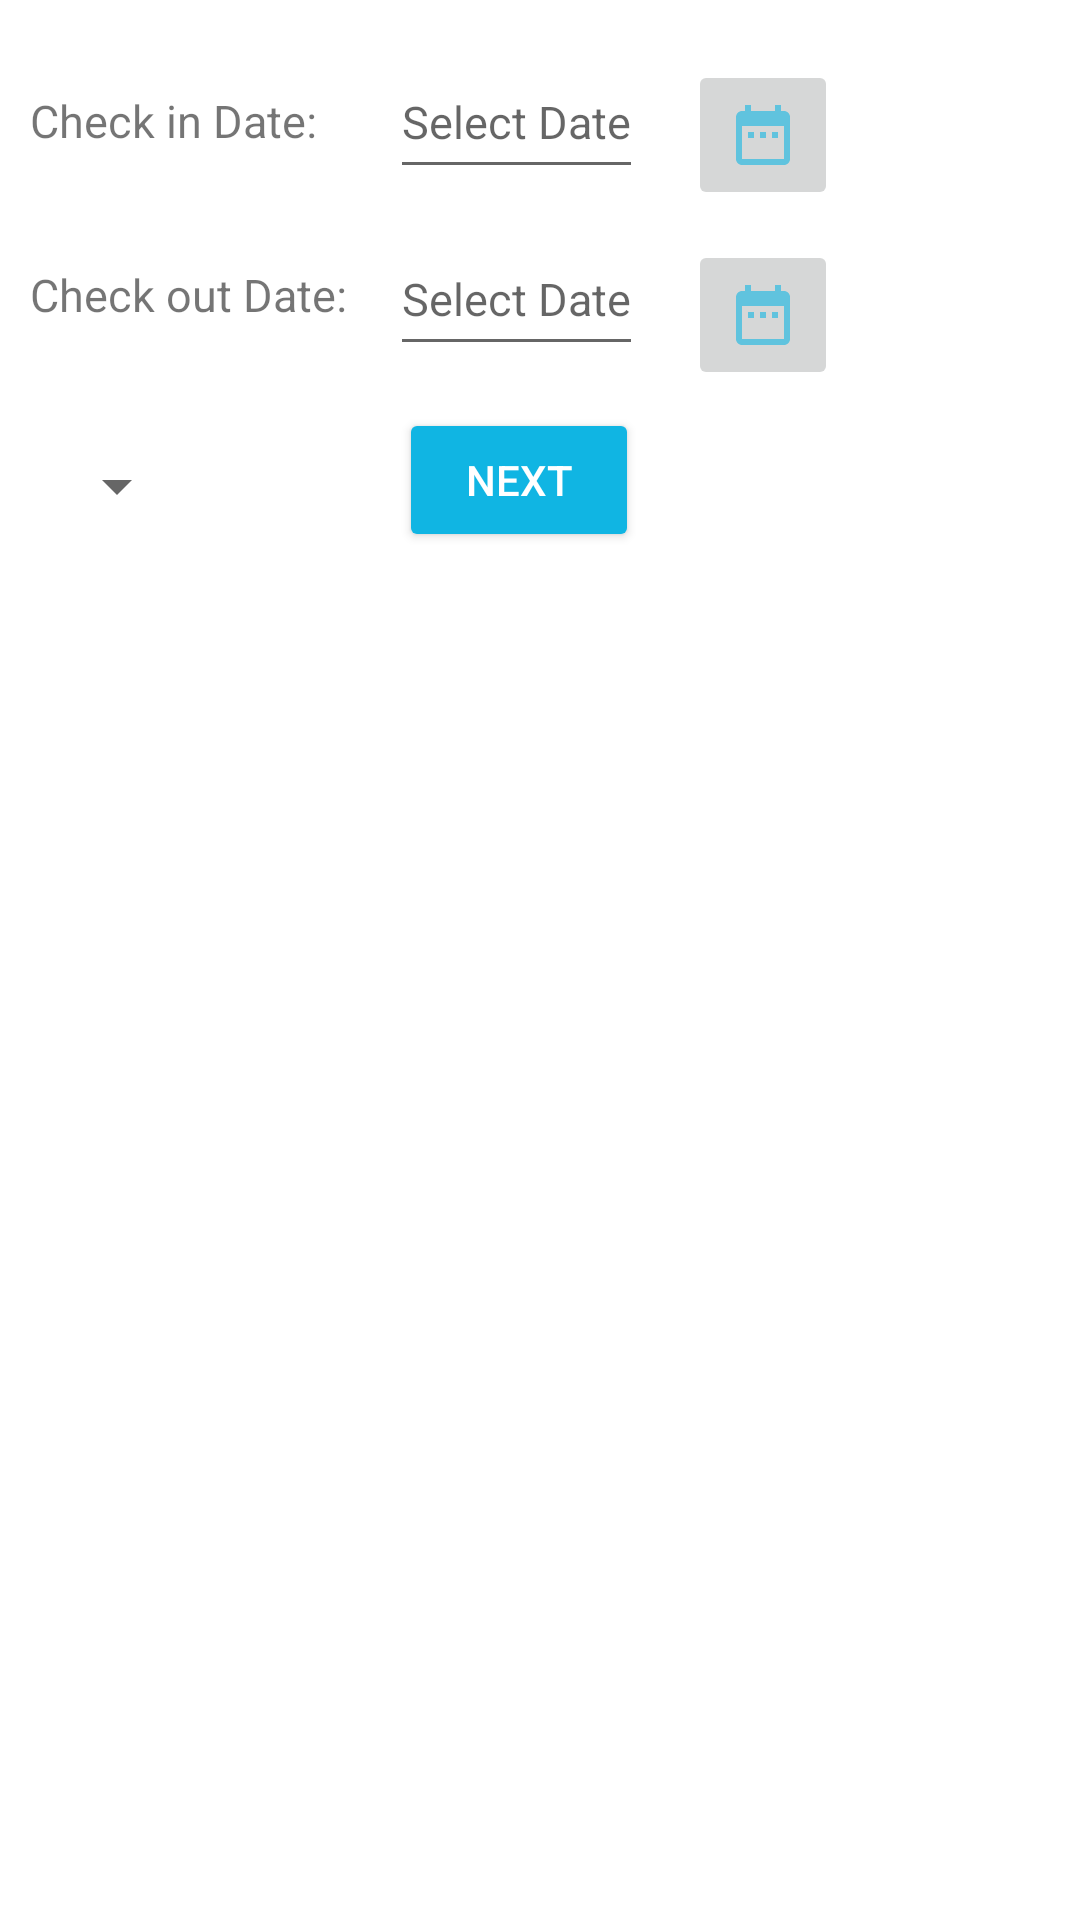

Layout XML and referenced resources for this Android screen:
<!-- AndroidManifest.xml: application theme Theme.Hotel -->
<!-- res/layout/activity_employee_res_room.xml -->
<?xml version="1.0" encoding="utf-8"?>
<LinearLayout xmlns:android="http://schemas.android.com/apk/res/android"
    xmlns:app="http://schemas.android.com/apk/res-auto"
    xmlns:tools="http://schemas.android.com/tools"
    android:layout_width="match_parent"
    android:layout_height="match_parent"
    android:layout_gravity="center"
    android:orientation="vertical"
    tools:context=".EmployeeResRoom">
    <RelativeLayout
        android:layout_width="match_parent"
        android:layout_height="180dp"
        android:layout_marginTop="10dp">

        <TextView
            android:id="@+id/txtCheckInEm"
            android:layout_width="110dp"
            android:layout_height="48dp"
            android:layout_marginTop="20dp"
            android:layout_marginLeft="10dp"

            android:text="Check in Date: "
            android:textSize="15dp"
            />

        <TextView
            android:id="@+id/txtCheckOutEm"
            android:layout_width="110dp"
            android:layout_height="48dp"
            android:layout_below="@id/txtCheckInEm"
            android:layout_marginTop="10dp"
            android:layout_marginLeft="10dp"

            android:text="Check out Date: "
            android:textSize="15dp" />

        <EditText
            android:id="@+id/edtCheckInEm"
            android:layout_width="wrap_content"
            android:layout_height="48dp"
            android:layout_marginLeft="5dp"
            android:layout_marginStart="10dp"
            android:layout_marginTop="5dp"
            android:layout_marginEnd="10dp"
            android:layout_marginBottom="10dp"
            android:layout_toRightOf="@id/txtCheckInEm"
            android:hint="Select Date"
            android:textAlignment="center"
            android:textSize="15dp" />

        <EditText
            android:id="@+id/edtCheckOutEm"
            android:layout_width="wrap_content"
            android:layout_height="48dp"
            android:layout_below="@id/edtCheckInEm"
            android:layout_marginStart="10dp"
            android:layout_marginLeft="5dp"
            android:layout_marginTop="1dp"
            android:layout_marginEnd="10dp"
            android:layout_marginBottom="10dp"
            android:layout_toRightOf="@id/txtCheckOutEm"
            android:hint="Select Date"
            android:textAlignment="center"
            android:textSize="15dp" />

        <ImageButton
            android:id="@+id/checkInIcEm"
            android:layout_width="50dp"
            android:layout_height="50dp"
            android:layout_marginLeft="5dp"
            android:layout_marginTop="10dp"
            android:layout_toRightOf="@id/edtCheckInEm"
            android:src="@drawable/ic_in"
            tools:ignore="SpeakableTextPresentCheck" />

        <ImageButton
            android:id="@+id/checkOutIcEm"
            android:layout_width="50dp"
            android:layout_height="50dp"
            android:layout_below="@id/checkInIcEm"
            android:layout_marginLeft="5dp"
            android:layout_marginTop="10dp"
            android:layout_toRightOf="@id/edtCheckOutEm"
            android:src="@drawable/ic_in"
            tools:ignore="SpeakableTextPresentCheck" />

        <Spinner
            android:id="@+id/spinRoomEm"
            android:layout_width="wrap_content"
            android:layout_height="wrap_content"
            android:layout_below="@id/txtCheckOutEm"
            android:layout_marginLeft="15dp"
            android:layout_marginTop="2dp"
            android:minHeight="48dp"
            android:paddingBottom="10dp"
            android:prompt="@string/hint_resource"
            android:spinnerMode="dialog"
            android:textAlignment="center"
            tools:ignore="SpeakableTextPresentCheck" />

        <Button
            android:id="@+id/btnNext"
            android:layout_width="80dp"
            android:layout_height="wrap_content"
            android:layout_below="@id/checkOutIcEm"
            android:layout_gravity="right"
            android:layout_marginLeft="70dp"
            android:layout_marginTop="6dp"
            android:layout_toRightOf="@id/spinRoomEm"
            android:onClick="btnNextOnClick"
            android:text="Next"
            android:textColor="#FFFFFF"
            app:backgroundTint="#10B5E3" />
        


    </RelativeLayout>

    <androidx.recyclerview.widget.RecyclerView

        android:id="@+id/room_recyclerEm"
        android:layout_width="match_parent"
        android:layout_height="match_parent"
        android:scrollbars="vertical"
        tools:layout_editor_absoluteX="0dp"
        tools:layout_editor_absoluteY="0dp"
        android:layout_marginTop="15dp"/>

</LinearLayout>
<!-- resources referenced by this layout -->
<resources>
  <!-- drawable ic_in (drawable-anydpi) -->
  <vector xmlns:android="http://schemas.android.com/apk/res/android"
      android:width="24dp"
      android:height="24dp"
      android:viewportWidth="24"
      android:viewportHeight="24"
      android:tint="#10B5E3"
      android:alpha="0.6">
    <path
        android:fillColor="@android:color/white"
        android:pathData="M9,11L7,11v2h2v-2zM13,11h-2v2h2v-2zM17,11h-2v2h2v-2zM19,4h-1L18,2h-2v2L8,4L8,2L6,2v2L5,4c-1.11,0 -1.99,0.9 -1.99,2L3,20c0,1.1 0.89,2 2,2h14c1.1,0 2,-0.9 2,-2L21,6c0,-1.1 -0.9,-2 -2,-2zM19,20L5,20L5,9h14v11z"/>
  </vector>
  <string name="hint_resource">Select Date</string>
  <style name="Theme.Hotel" parent="Theme.MaterialComponents.DayNight.DarkActionBar">
          
          <item name="colorPrimary">@color/purple_500</item>
          <item name="colorPrimaryVariant">@color/purple_700</item>
          <item name="colorOnPrimary">@color/white</item>
          
          <item name="colorSecondary">@color/teal_200</item>
          <item name="colorSecondaryVariant">@color/teal_700</item>
          <item name="colorOnSecondary">@color/black</item>
          
          <item name="android:statusBarColor" tools:targetApi="l">?attr/colorPrimaryVariant</item>
          
      </style>
  <color name="purple_500">#FF6200EE</color>
  <color name="purple_700">#FF3700B3</color>
  <color name="white">#FFFFFFFF</color>
  <color name="teal_200">#FF03DAC5</color>
  <color name="teal_700">#FF018786</color>
  <color name="black">#FF000000</color>
</resources>
